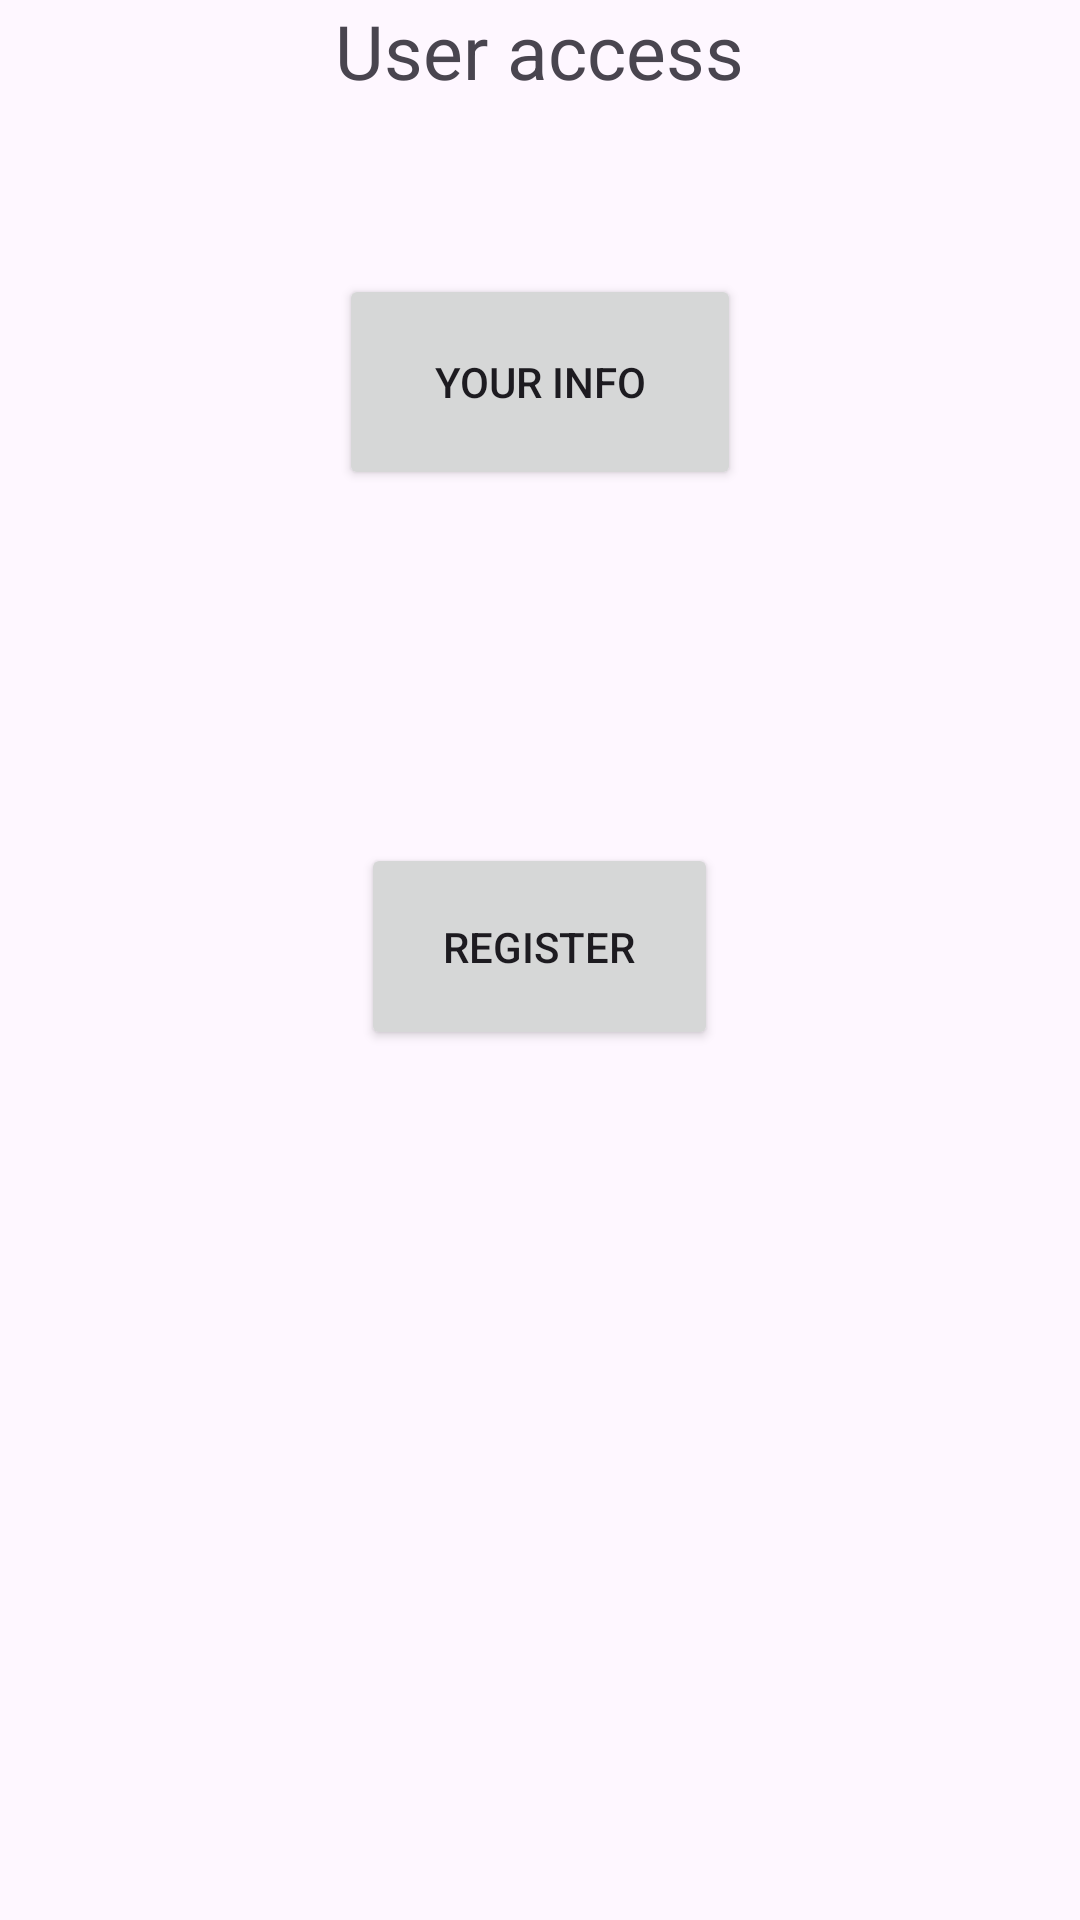

Write the Android layout XML for this screen, with the resource values it uses.
<!-- AndroidManifest.xml: application theme Theme.DBMSdemoapp -->
<!-- res/layout/user_access.xml -->
<?xml version="1.0" encoding="utf-8"?>
<RelativeLayout xmlns:android="http://schemas.android.com/apk/res/android"
    android:layout_width="match_parent"
    android:layout_height="match_parent"
    xmlns:tools="http://schemas.android.com/tools"
    android:id="@+id/main"
    android:layout_margin="10sp"
    tools:context=".UserActivity">

    <TextView
        android:id="@+id/t1"
        android:layout_width="wrap_content"
        android:layout_height="wrap_content"
        android:layout_centerHorizontal="true"
        android:text="User access"
        android:textSize="25sp"/>

    <Button
        android:id="@+id/searchBtn"
        android:layout_width="134dp"
        android:layout_height="72dp"
        android:layout_alignBottom="@+id/t1"
        android:layout_centerHorizontal="true"
        android:layout_marginRight="26dp"
        android:layout_marginBottom="-130dp"
        android:text="Your info" />

    <Button
        android:id="@+id/registerBtn"
        android:layout_width="119dp"
        android:layout_height="69dp"
        android:layout_alignBottom="@+id/searchBtn"
        android:layout_centerHorizontal="true"
        android:layout_marginRight="-108dp"
        android:layout_marginBottom="-187dp"
        android:text="Register" />


</RelativeLayout>
<!-- resources referenced by this layout -->
<resources>
  <style name="Theme.DBMSdemoapp" parent="Base.Theme.DBMSdemoapp" />
  <style name="Base.Theme.DBMSdemoapp" parent="Theme.Material3.DayNight.NoActionBar">
          
          
      </style>
</resources>
